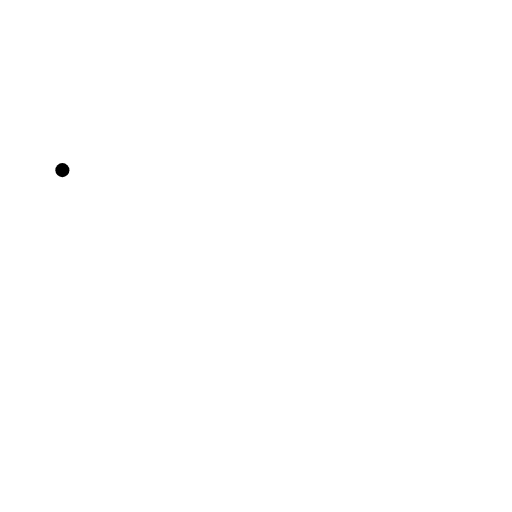
t = 0.00 s
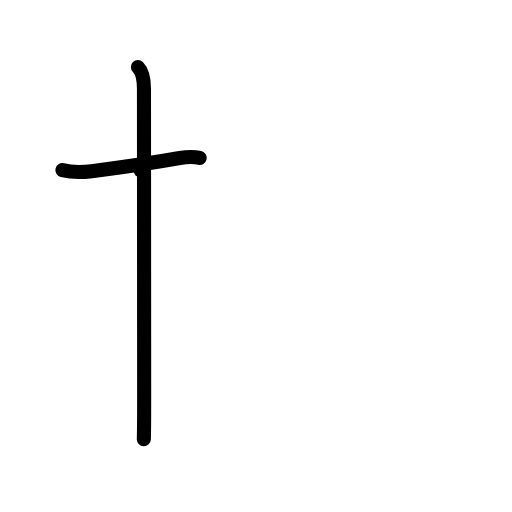
t = 2.00 s
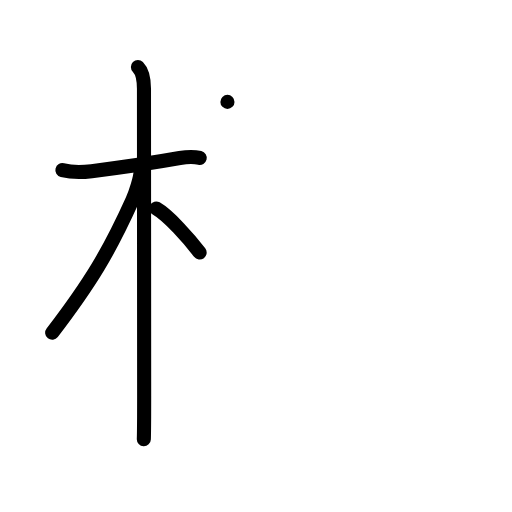
t = 4.00 s
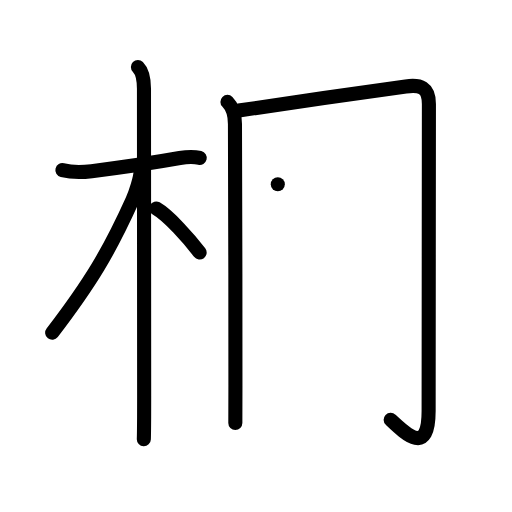
t = 6.00 s
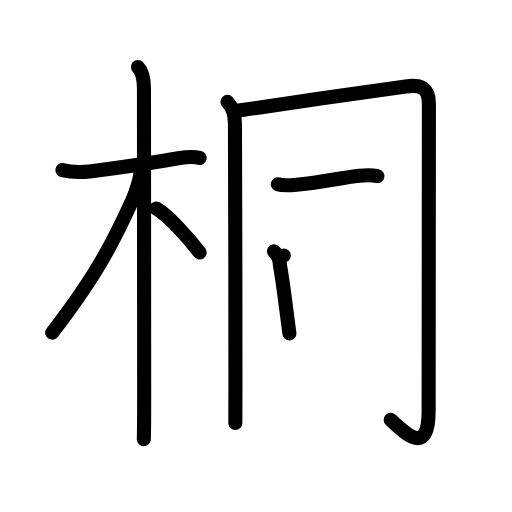
t = 8.00 s
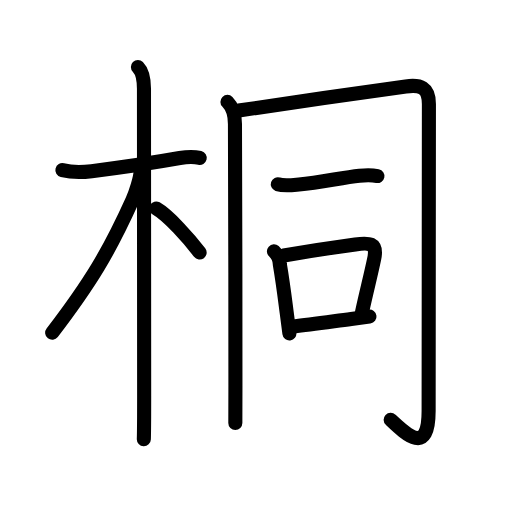
t = 10.00 s

The animated SVG that drew these frames (rendered in a browser with its animation timeline set to each time). Animation: 36 SMIL elements (animate=36); one cycle of 10.00 s.

<?xml version="1.0" encoding="UTF-8"?>
<!--
AniKanjiVG is licensed by CC-BY-SA Paul C. Sommerhoff (https://bitbucket.org/sommerhoff/anikanjivg).
AniKanjiVG uses KanjiVG which is licensed by CC-BY-SA Ulrich Apel (http://kanjivg.tagaini.net).
See also http://creativecommons.org/licenses/by-sa/3.0/
-->
<svg xmlns:kvg='http://kanjivg.tagaini.net' xmlns='http://www.w3.org/2000/svg' width='109' height='109' viewBox='0 0 109 109' style='fill:none;stroke:#000000;stroke-width:3;stroke-linecap:round;stroke-linejoin:round;' id="kvg:kanji_06850"><g id="kvg:06850" kvg:element="桐"><g id="kvg:06850-g1" kvg:element="木" kvg:position="left" kvg:radical="general"><path id="kvg:06850-s1" kvg:type="㇐" d="M13.28,36.22c2.1,0.53,4.82,0.4,6.22,0.22c5.03-0.63,13.39-1.84,18.78-2.8c1.39-0.25,2.73-0.39,4.24-0.03"><animate attributeName="d" begin="0.0s" dur="0.3333333333333333s" from="M13.28,36.22C13.28,36.22,13.28,36.22,13.28,36.22" to="M13.28,36.22c2.1,0.53,4.82,0.4,6.22,0.22" />
<animate attributeName="d" begin="0.3333333333333333s" dur="0.3333333333333333s" from="M13.28,36.22c2.1,0.53,4.82,0.4,6.22,0.22c0,0,0,0,0,0,0" to="M13.28,36.22c2.1,0.53,4.82,0.4,6.22,0.22c5.03-0.63,13.39-1.84,18.78-2.8" />
<animate attributeName="d" begin="0.6666666666666666s" dur="0.3333333333333333s" from="M13.28,36.22c2.1,0.53,4.82,0.4,6.22,0.22c5.03-0.63,13.39-1.84,18.78-2.8c0,0,0,0,0,0,0" to="M13.28,36.22c2.1,0.53,4.82,0.4,6.22,0.22c5.03-0.63,13.39-1.84,18.78-2.8c1.39-0.25,2.73-0.39,4.24-0.03" />
</path>
<path id="kvg:06850-s2" kvg:type="㇑" d="M29.36,14.25c1.01,1.01,1.29,2.75,1.29,4.67c0,2.92,0.04,58.83,0.04,65.33c0,4.34-0.03,8.18-0.07,9.25"><animate attributeName="d" begin="1.0s" dur="0.3333333333333333s" from="M29.36,14.25C29.36,14.25,29.36,14.25,29.36,14.25" to="M29.36,14.25c1.01,1.01,1.29,2.75,1.29,4.67" />
<animate attributeName="d" begin="1.3333333333333333s" dur="0.3333333333333333s" from="M29.36,14.25c1.01,1.01,1.29,2.75,1.29,4.67c0,0,0,0,0,0,0" to="M29.36,14.25c1.01,1.01,1.29,2.75,1.29,4.67c0,2.92,0.04,58.83,0.04,65.33" />
<animate attributeName="d" begin="1.6666666666666665s" dur="0.3333333333333333s" from="M29.36,14.25c1.01,1.01,1.29,2.75,1.29,4.67c0,2.92,0.04,58.83,0.04,65.33c0,0,0,0,0,0,0" to="M29.36,14.25c1.01,1.01,1.29,2.75,1.29,4.67c0,2.92,0.04,58.83,0.04,65.33c0,4.34-0.03,8.18-0.07,9.25" />
<animate attributeName="d" begin="0s" dur="1.0s" from="M-100,-100" to="M-100,-100" />
</path>
<path id="kvg:06850-s3" kvg:type="㇒" d="M29.94,36.28c0,1.59-1.11,4.89-1.76,6.33c-4.93,10.93-8.89,17.53-17.07,28.23"><animate attributeName="d" begin="2.0s" dur="0.5s" from="M29.94,36.28C29.94,36.28,29.94,36.28,29.94,36.28" to="M29.94,36.28c0,1.59-1.11,4.89-1.76,6.33" />
<animate attributeName="d" begin="2.5s" dur="0.5s" from="M29.94,36.28c0,1.59-1.11,4.89-1.76,6.33c0,0,0,0,0,0,0" to="M29.94,36.28c0,1.59-1.11,4.89-1.76,6.33c-4.93,10.93-8.89,17.53-17.07,28.23" />
<animate attributeName="d" begin="0s" dur="2.0s" from="M-100,-100" to="M-100,-100" />
</path>
<path id="kvg:06850-s4" kvg:type="㇔/㇏" d="M33.25,44.38c2.65,1.52,7.01,6.44,9.25,9.38"><animate attributeName="d" begin="3.0s" dur="1.0s" from="M33.25,44.38C33.25,44.38,33.25,44.38,33.25,44.38" to="M33.25,44.38c2.65,1.52,7.01,6.44,9.25,9.38" />
<animate attributeName="d" begin="0s" dur="3.0s" from="M-100,-100" to="M-100,-100" />
</path>
</g>
<g id="kvg:06850-g2" kvg:element="同" kvg:position="right"><g id="kvg:06850-g3" kvg:element="冂"><path id="kvg:06850-s5" kvg:type="㇑" d="M48.42,21.69c1.13,1.13,1.6,2.93,1.6,4.7c0,3.56,0.14,39.18,0.1,55.61c-0.01,4.33-0.02,7.33-0.02,8.06"><animate attributeName="d" begin="4.0s" dur="0.3333333333333333s" from="M48.42,21.69C48.42,21.69,48.42,21.69,48.42,21.69" to="M48.42,21.69c1.13,1.13,1.6,2.93,1.6,4.7" />
<animate attributeName="d" begin="4.333333333333333s" dur="0.3333333333333333s" from="M48.42,21.69c1.13,1.13,1.6,2.93,1.6,4.7c0,0,0,0,0,0,0" to="M48.42,21.69c1.13,1.13,1.6,2.93,1.6,4.7c0,3.56,0.14,39.18,0.1,55.61" />
<animate attributeName="d" begin="4.666666666666667s" dur="0.3333333333333333s" from="M48.42,21.69c1.13,1.13,1.6,2.93,1.6,4.7c0,3.56,0.14,39.18,0.1,55.61c0,0,0,0,0,0,0" to="M48.42,21.69c1.13,1.13,1.6,2.93,1.6,4.7c0,3.56,0.14,39.18,0.1,55.61c-0.01,4.33-0.02,7.33-0.02,8.06" />
<animate attributeName="d" begin="0s" dur="4.0s" from="M-100,-100" to="M-100,-100" />
</path>
<path id="kvg:06850-s6" kvg:type="㇆a" d="M50.82,23.53c5.03-0.81,29.04-4.2,35.57-5.13c3.08-0.44,4.92,0.18,4.92,3.74c0,2.31-0.06,60.05-0.06,65.36c0,9.56-4.71,5.06-8.08,1.86"><animate attributeName="d" begin="5.0s" dur="0.25s" from="M50.82,23.53C50.82,23.53,50.82,23.53,50.82,23.53" to="M50.82,23.53c5.03-0.81,29.04-4.2,35.57-5.13" />
<animate attributeName="d" begin="5.25s" dur="0.25s" from="M50.82,23.53c5.03-0.81,29.04-4.2,35.57-5.13c0,0,0,0,0,0,0" to="M50.82,23.53c5.03-0.81,29.04-4.2,35.57-5.13c3.08-0.44,4.92,0.18,4.92,3.74" />
<animate attributeName="d" begin="5.5s" dur="0.25s" from="M50.82,23.53c5.03-0.81,29.04-4.2,35.57-5.13c3.08-0.44,4.92,0.18,4.92,3.74c0,0,0,0,0,0,0" to="M50.82,23.53c5.03-0.81,29.04-4.2,35.57-5.13c3.08-0.44,4.92,0.18,4.92,3.74c0,2.31-0.06,60.05-0.06,65.36" />
<animate attributeName="d" begin="5.75s" dur="0.25s" from="M50.82,23.53c5.03-0.81,29.04-4.2,35.57-5.13c3.08-0.44,4.92,0.18,4.92,3.74c0,2.31-0.06,60.05-0.06,65.36c0,0,0,0,0,0,0" to="M50.82,23.53c5.03-0.81,29.04-4.2,35.57-5.13c3.08-0.44,4.92,0.18,4.92,3.74c0,2.31-0.06,60.05-0.06,65.36c0,9.56-4.71,5.06-8.08,1.86" />
<animate attributeName="d" begin="0s" dur="5.0s" from="M-100,-100" to="M-100,-100" />
</path>
</g>
<g id="kvg:06850-g4" kvg:element="一"><path id="kvg:06850-s7" kvg:type="㇐" d="M59.14,39.22c1.32,0.45,3.2,0.18,4.5,0.06c4.69-0.41,9.1-1.48,12.88-1.87c1.31-0.13,2.54-0.19,3.83,0.07"><animate attributeName="d" begin="6.0s" dur="0.3333333333333333s" from="M59.14,39.22C59.14,39.22,59.14,39.22,59.14,39.22" to="M59.14,39.22c1.32,0.45,3.2,0.18,4.5,0.06" />
<animate attributeName="d" begin="6.333333333333333s" dur="0.3333333333333333s" from="M59.14,39.22c1.32,0.45,3.2,0.18,4.5,0.06c0,0,0,0,0,0,0" to="M59.14,39.22c1.32,0.45,3.2,0.18,4.5,0.06c4.69-0.41,9.1-1.48,12.88-1.87" />
<animate attributeName="d" begin="6.666666666666667s" dur="0.3333333333333333s" from="M59.14,39.22c1.32,0.45,3.2,0.18,4.5,0.06c4.69-0.41,9.1-1.48,12.88-1.87c0,0,0,0,0,0,0" to="M59.14,39.22c1.32,0.45,3.2,0.18,4.5,0.06c4.69-0.41,9.1-1.48,12.88-1.87c1.31-0.13,2.54-0.19,3.83,0.07" />
<animate attributeName="d" begin="0s" dur="6.0s" from="M-100,-100" to="M-100,-100" />
</path>
</g>
<g id="kvg:06850-g5" kvg:element="口"><path id="kvg:06850-s8" kvg:type="㇑" d="M58.32,53.51c0.8,0.72,1.21,1.64,1.25,2.74c0.68,4,0.96,6.38,1.46,10.27c0.21,1.6,0.4,3.14,0.58,4.47"><animate attributeName="d" begin="7.0s" dur="0.3333333333333333s" from="M58.32,53.51C58.32,53.51,58.32,53.51,58.32,53.51" to="M58.32,53.51c0.8,0.72,1.21,1.64,1.25,2.74" />
<animate attributeName="d" begin="7.333333333333333s" dur="0.3333333333333333s" from="M58.32,53.51c0.8,0.72,1.21,1.64,1.25,2.74c0,0,0,0,0,0,0" to="M58.32,53.51c0.8,0.72,1.21,1.64,1.25,2.74c0.68,4,0.96,6.38,1.46,10.27" />
<animate attributeName="d" begin="7.666666666666667s" dur="0.3333333333333333s" from="M58.32,53.51c0.8,0.72,1.21,1.64,1.25,2.74c0.68,4,0.96,6.38,1.46,10.27c0,0,0,0,0,0,0" to="M58.32,53.51c0.8,0.72,1.21,1.64,1.25,2.74c0.68,4,0.96,6.38,1.46,10.27c0.21,1.6,0.4,3.14,0.58,4.47" />
<animate attributeName="d" begin="0s" dur="7.0s" from="M-100,-100" to="M-100,-100" />
</path>
<path id="kvg:06850-s9" kvg:type="㇕b" d="M60.42,54.38c5.19-0.89,11.25-1.81,15.21-2.35c2.85-0.39,4.76-0.45,4.05,2.98c-0.73,3.51-1.56,6.66-2.6,11.39"><animate attributeName="d" begin="8.0s" dur="0.3333333333333333s" from="M60.42,54.38C60.42,54.38,60.42,54.38,60.42,54.38" to="M60.42,54.38c5.19-0.89,11.25-1.81,15.21-2.35" />
<animate attributeName="d" begin="8.333333333333334s" dur="0.3333333333333333s" from="M60.42,54.38c5.19-0.89,11.25-1.81,15.21-2.35c0,0,0,0,0,0,0" to="M60.42,54.38c5.19-0.89,11.25-1.81,15.21-2.35c2.85-0.39,4.76-0.45,4.05,2.98" />
<animate attributeName="d" begin="8.666666666666666s" dur="0.3333333333333333s" from="M60.42,54.38c5.19-0.89,11.25-1.81,15.21-2.35c2.85-0.39,4.76-0.45,4.05,2.98c0,0,0,0,0,0,0" to="M60.42,54.38c5.19-0.89,11.25-1.81,15.21-2.35c2.85-0.39,4.76-0.45,4.05,2.98c-0.73,3.51-1.56,6.66-2.6,11.39" />
<animate attributeName="d" begin="0s" dur="8.0s" from="M-100,-100" to="M-100,-100" />
</path>
<path id="kvg:06850-s10" kvg:type="㇐b" d="M62.59,69.49c3.34-0.38,7.66-0.99,12.18-1.59c1.29-0.17,2.59-0.34,3.89-0.51"><animate attributeName="d" begin="9.0s" dur="0.5s" from="M62.59,69.49C62.59,69.49,62.59,69.49,62.59,69.49" to="M62.59,69.49c3.34-0.38,7.66-0.99,12.18-1.59" />
<animate attributeName="d" begin="9.5s" dur="0.5s" from="M62.59,69.49c3.34-0.38,7.66-0.99,12.18-1.59c0,0,0,0,0,0,0" to="M62.59,69.49c3.34-0.38,7.66-0.99,12.18-1.59c1.29-0.17,2.59-0.34,3.89-0.51" />
<animate attributeName="d" begin="0s" dur="9.0s" from="M-100,-100" to="M-100,-100" />
</path>
</g>
</g>
</g>
</svg>
